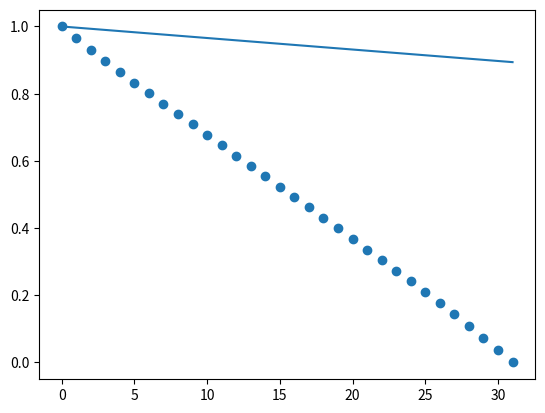
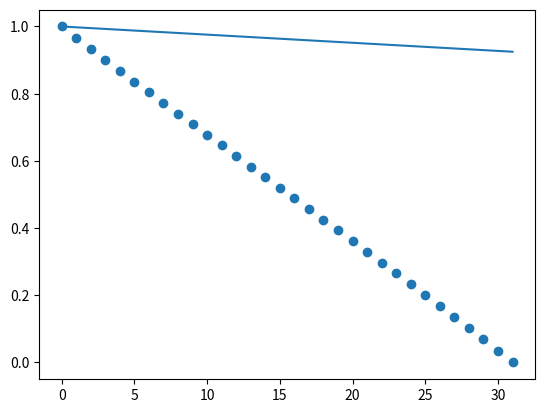
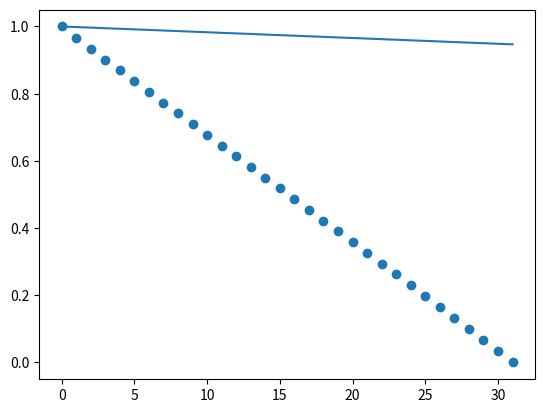
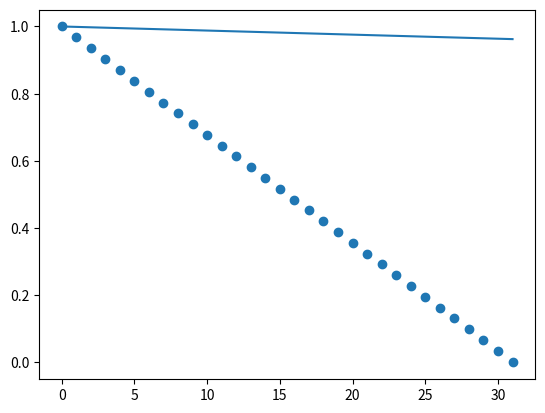
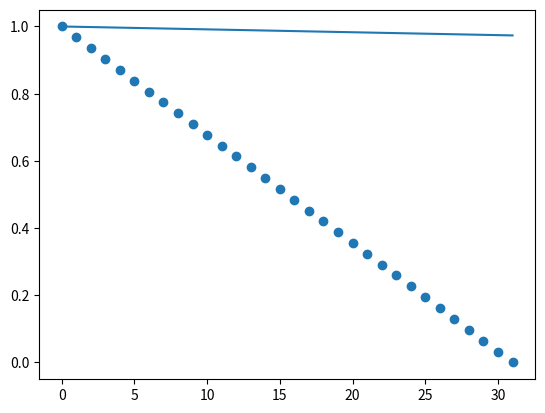
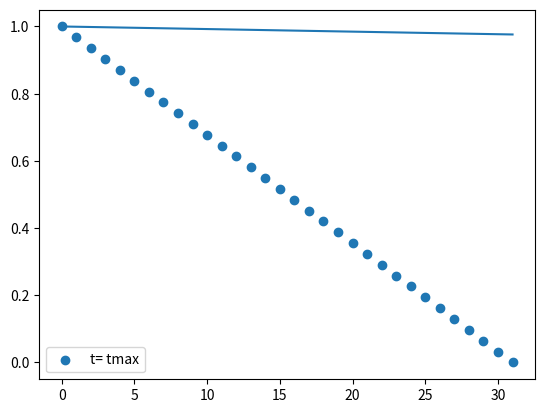

The script that saved these images, in order:
import numpy as np
import matplotlib.pyplot as plt
import argparse
import scipy.special as scis

parser = argparse.ArgumentParser(description='Command line inputs:')
parser.add_argument('-D0','--D0',default=2.7E5)
parser.add_argument('-dx','--dx',default=7.0)
parser.add_argument('-tmax','--tmax',default=2.0)
parser.add_argument('-width','--width',default=32)
parser.add_argument('-p0','--p0',default=1)
parser.add_argument('-dt','--dt',default=1E-6)
args = parser.parse_args()

### Relevant constants
width = int(args.width)
D0 = float(args.D0)
dx = float(args.dx)
tmax = float(args.tmax)
p0 = float(args.p0)
dt = float(args.dt)

D = D0*dt/(dx**2)
### Plotting Cutoffs
epsilon = dt/1000
t0 = 1E-1
t1 = 2E-1
t2 = 4E-1
t3 = 8E-1
t4 = 16E-1
### Concentration Variables
p = np.random.rand(width)
p_1 = np.zeros_like(p)
x=np.arange(width)
### Density Tracking
occupationDensity = np.zeros_like(p)

### Boundary Condition
p[0] = p0
p[width-1] = 0

telapsed = 0

def progress(p):

        newP1 = p[1] + ( D0 * ( p[0] - 2*p[1] + p[2] ) / (dx**2) * dt )
        return newP1

def rhopass(i):
        if i==width-1:
                pPass = np.array( [ p[i-1] , p[i] , p[i] ] )
        elif i==0:
                pPass = np.array( [ p[i] , p[i] , p[i+1] ] )
        else:
                pPass = np.array( [ p[i-1] , p[i] , p[i+1] ] )
        
        return pPass
np.vectorize(progress)

while telapsed<tmax:

        p_1[1:width-1] = p[1:width-1] + D * ( p[0:width-2] + p[2:width] - 2*p[1:width-1] ) 

        telapsed += dt
        if abs(telapsed-t0)<epsilon:
                plt.figure()
                plt.scatter(x,occupationDensity/telapsed,marker='o',label=('t= t0')) 
                plt.plot(x,scis.erfc(x/np.sqrt(4*D0*telapsed)))
                print(telapsed)
        if abs(telapsed-t1)<epsilon:
                plt.figure()
                plt.scatter(x,occupationDensity/telapsed,marker='o',label=('t= t1'))
                plt.plot(x,scis.erfc(x/np.sqrt(4*D0*telapsed))) 
                print(telapsed)
        if abs(telapsed-t2)<epsilon:
                plt.figure()
                plt.scatter(x,occupationDensity/telapsed,marker='o',label=('t= t2'))
                plt.plot(x,scis.erfc(x/np.sqrt(4*D0*telapsed)))
                print(telapsed)
        if abs(telapsed-t3)<epsilon:
                plt.figure()
                plt.scatter(x,occupationDensity/telapsed,marker='o',label=('t= t3'))
                plt.plot(x,scis.erfc(x/np.sqrt(4*D0*telapsed)))
                print(telapsed)
        if abs(telapsed-t4)<epsilon:
                plt.figure()
                plt.scatter(x,occupationDensity/telapsed,marker='o',label=('t= t4'))
                plt.plot(x,scis.erfc(x/np.sqrt(4*D0*telapsed)))
                print(telapsed)
        p,p_1 = p_1,p # Updating concentration array
        p[0] = p0 # resetting the boundary condition
        #p[width-1] = 0
        occupationDensity += p*dt

occupationDensity /= tmax
plt.figure()
plt.scatter(x,occupationDensity,marker='o',label='t= tmax')
plt.plot(x,scis.erfc(x/np.sqrt(4*D0*tmax)))
plt.legend()
plt.show()
